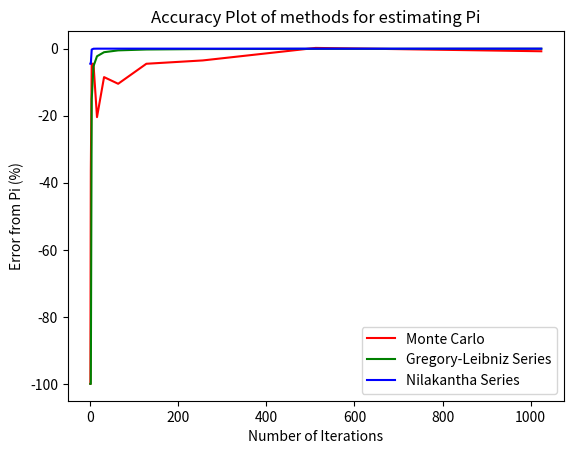

Source code (Python): (Note: this script raises an exception after producing the figure.)
import math
import random
import matplotlib.pyplot as plt

n = 10  # 2^0 -> 2^n


def est_pi_mc(n):
    random.seed(0)
    pts_in_circle = 0

    for _ in range(n):
        x = random.uniform(0, 1)
        y = random.uniform(0, 1)

        if math.sqrt(x**2 + y**2) < 1:
            pts_in_circle += 1

    return 4 * pts_in_circle / n


def est_pi_gl(n):
    # Gregory-Leibniz Series
    pi_est = 0

    for i in range(1, n//2):
        pi_est += 4/(4*i - 3)

    for i in range(1, n-n//2):
        pi_est -= 4/(4*i - 1)

    return pi_est


def est_pi_ni(n):
    # Nikolantha Series
    pi_est = 3
    cur = 2

    for i in range(1, n//2):
        cur = 4*i-2
        pi_est += 4/(cur*(cur+1)*(cur+2))

    for i in range(1, n-n//2):
        cur = 4*i
        pi_est -= 4/(cur*(cur+1)*(cur+2))

    return pi_est


x = []
y_mc = []
y_gl = []
y_ni = []
for i in range(n+1):
    x.append(2**(i))
    y_mc.append((est_pi_mc(2**(i)) - math.pi) / math.pi * 100)
    y_gl.append((est_pi_gl(2**(i)) - math.pi) / math.pi * 100)
    y_ni.append((est_pi_ni(2**(i)) - math.pi) / math.pi * 100)


plt.title("Accuracy Plot of methods for estimating Pi")
plt.xlabel("Number of Iterations")
plt.ylabel("Error from Pi (%)")
plt.plot(x, y_mc, "r")
plt.plot(x, y_gl, "g")
plt.plot(x, y_ni, "b")

plt.legend(["Monte Carlo", "Gregory-Leibniz Series", "Nilakantha Series"])
# plt.legend(["Gregory-Leibniz Series", "Nilakantha Series"])

plt.grid(b=True, which='major', color='#CCCCCC', linestyle='-')

plt.show()
